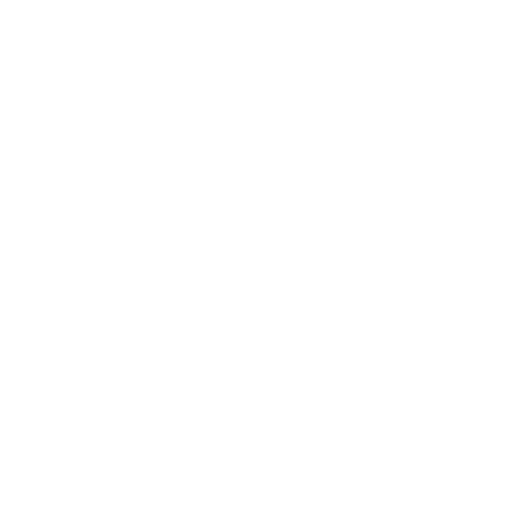
t = 0.00 s
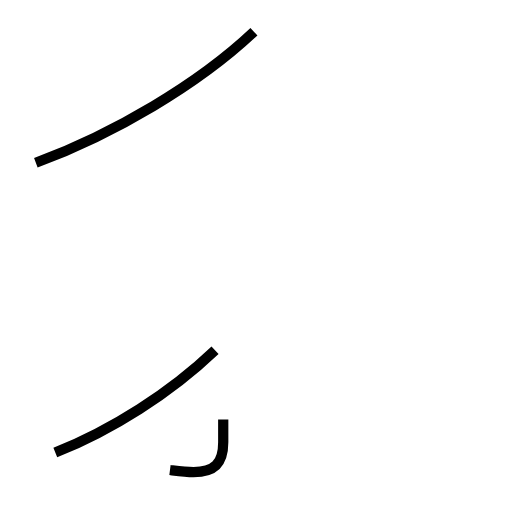
t = 1.59 s
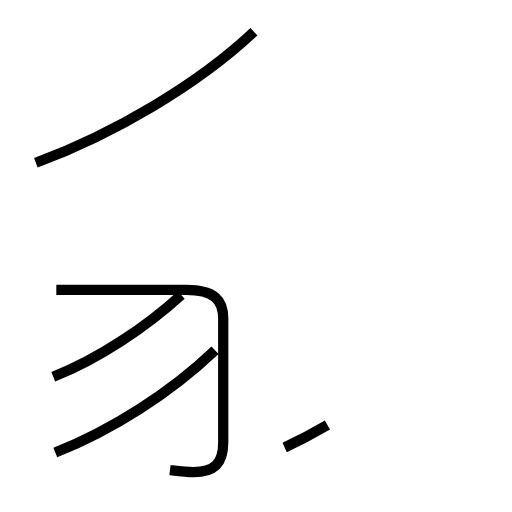
t = 3.01 s
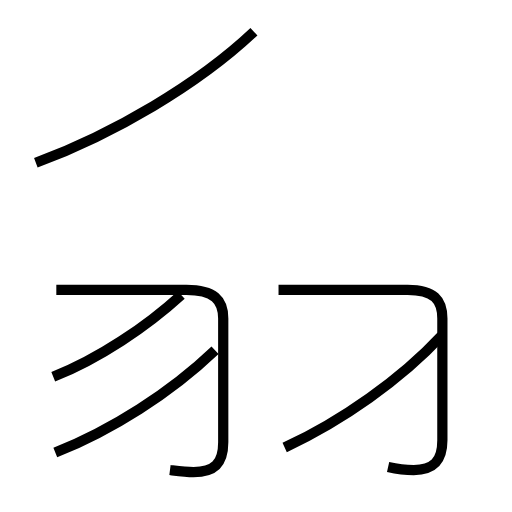
t = 4.54 s
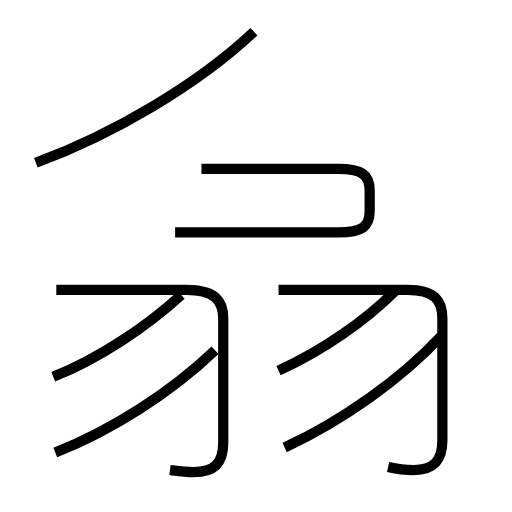
t = 6.16 s
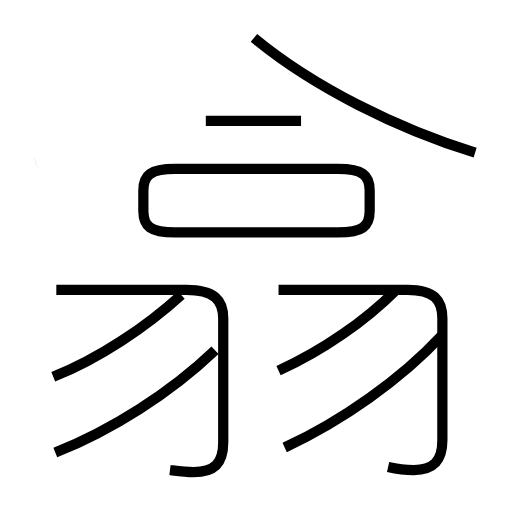
t = 7.57 s

The animated SVG that drew these frames (rendered in a browser with its animation timeline set to each time). Animation: 10 SMIL elements (animate=10); one cycle of 7.57 s.

<?xml version='1.0' encoding='utf-8'?>
<svg viewBox="0.0 -6.0 50.0 50.0" version="1.1" xmlns="http://www.w3.org/2000/svg"><rect x="-1000" y="-1000" width="2000" height="2000" stroke="white" fill="white" /><g style="fill:none;stroke:#000000;stroke-width:1"><path d="M 3.5 -28.1 C 11.1 -30.9 19.4 -35.8 24.8 -40.9 " transform="translate(0.0 38.0)" stroke-dasharray="25.000163521394985" stroke-dashoffset="25.000163521394985"><animate attributeName="stroke-dashoffset" from="25.000163521394985" to="0" dur="0.7500049056418495s" begin="0s; anim_end.end" fill="freeze" id="anim0" /></path><path d="M 5.4 0.2 C 10.9 -2.0 16.6 -5.6 21.0 -9.8 " transform="translate(0.0 38.0)" stroke-dasharray="18.636369456761706" stroke-dashoffset="18.636369456761706"><animate attributeName="stroke-dashoffset" from="18.636369456761706" to="0" dur="0.5590910837028512s" begin="anim0.end" fill="freeze" id="anim1" /></path><path d="M 16.6 1.9 C 17.4 2.0 18.1 2.1 18.9 2.1 C 20.9 2.1 21.8 1.3 21.8 -0.8 L 21.8 -12.9 C 21.8 -14.7 20.9 -15.7 18.2 -15.7 L 5.5 -15.7 " transform="translate(0.0 38.0)" stroke-dasharray="37.13203638495493" stroke-dashoffset="37.13203638495493"><animate attributeName="stroke-dashoffset" from="37.13203638495493" to="0" dur="1.1139610915486478s" begin="anim1.end" fill="freeze" id="anim2" /></path><path d="M 5.2 -7.2 C 9.7 -9.0 14.3 -12.1 17.7 -15.2 " transform="translate(0.0 38.0)" stroke-dasharray="14.914470921620302" stroke-dashoffset="14.914470921620302"><animate attributeName="stroke-dashoffset" from="14.914470921620302" to="0" dur="0.447434127648609s" begin="anim2.end" fill="freeze" id="anim3" /></path><path d="M 27.8 -0.3 C 33.4 -2.9 39.2 -7.0 43.1 -11.2 " transform="translate(0.0 38.0)" stroke-dasharray="18.892789467695586" stroke-dashoffset="18.892789467695586"><animate attributeName="stroke-dashoffset" from="18.892789467695586" to="0" dur="0.5667836840308675s" begin="anim3.end" fill="freeze" id="anim4" /></path><path d="M 37.9 1.6 C 38.8 1.8 39.5 1.9 40.4 1.9 C 42.3 1.9 43.2 1.1 43.2 -1.0 L 43.2 -12.9 C 43.2 -14.7 42.4 -15.7 39.8 -15.7 L 27.2 -15.7 " transform="translate(0.0 38.0)" stroke-dasharray="36.79722202559325" stroke-dashoffset="36.79722202559325"><animate attributeName="stroke-dashoffset" from="36.79722202559325" to="0" dur="1.1039166607677975s" begin="anim4.end" fill="freeze" id="anim5" /></path><path d="M 27.2 -7.8 C 31.6 -9.8 35.7 -12.7 38.7 -15.7 " transform="translate(0.0 38.0)" stroke-dasharray="14.02324899301216" stroke-dashoffset="14.02324899301216"><animate attributeName="stroke-dashoffset" from="14.02324899301216" to="0" dur="0.42069746979036476s" begin="anim5.end" fill="freeze" id="anim6" /></path><path d="M 17.1 -21.3 L 33.0 -21.3 C 35.4 -21.3 36.1 -21.9 36.1 -23.4 L 36.1 -25.4 C 36.1 -26.9 35.4 -27.5 33.0 -27.5 L 17.1 -27.5 C 14.7 -27.5 14.0 -26.9 14.0 -25.4 L 14.0 -23.4 C 14.0 -21.9 14.7 -21.3 17.1 -21.3 Z " transform="translate(0.0 38.0)" stroke-dasharray="53.18809651934376" stroke-dashoffset="53.18809651934376"><animate attributeName="stroke-dashoffset" from="53.18809651934376" to="0" dur="1.5956428955803128s" begin="anim6.end" fill="freeze" id="anim7" /></path><path d="M 29.4 -32.2 L 20.1 -32.2 " transform="translate(0.0 38.0)" stroke-dasharray="9.299999999999997" stroke-dashoffset="9.299999999999997"><animate attributeName="stroke-dashoffset" from="9.299999999999997" to="0" dur="0.2789999999999999s" begin="anim7.end" fill="freeze" id="anim8" /></path><path d="M 46.4 -29.1 C 38.9 -31.4 30.6 -35.5 24.8 -40.3" transform="translate(0.0 38.0)" stroke-dasharray="24.473795391707917" stroke-dashoffset="24.473795391707917"><animate attributeName="stroke-dashoffset" from="24.473795391707917" to="0" dur="0.7342138617512375s" begin="anim8.end" fill="freeze" id="anim_end" /></path></g></svg>
